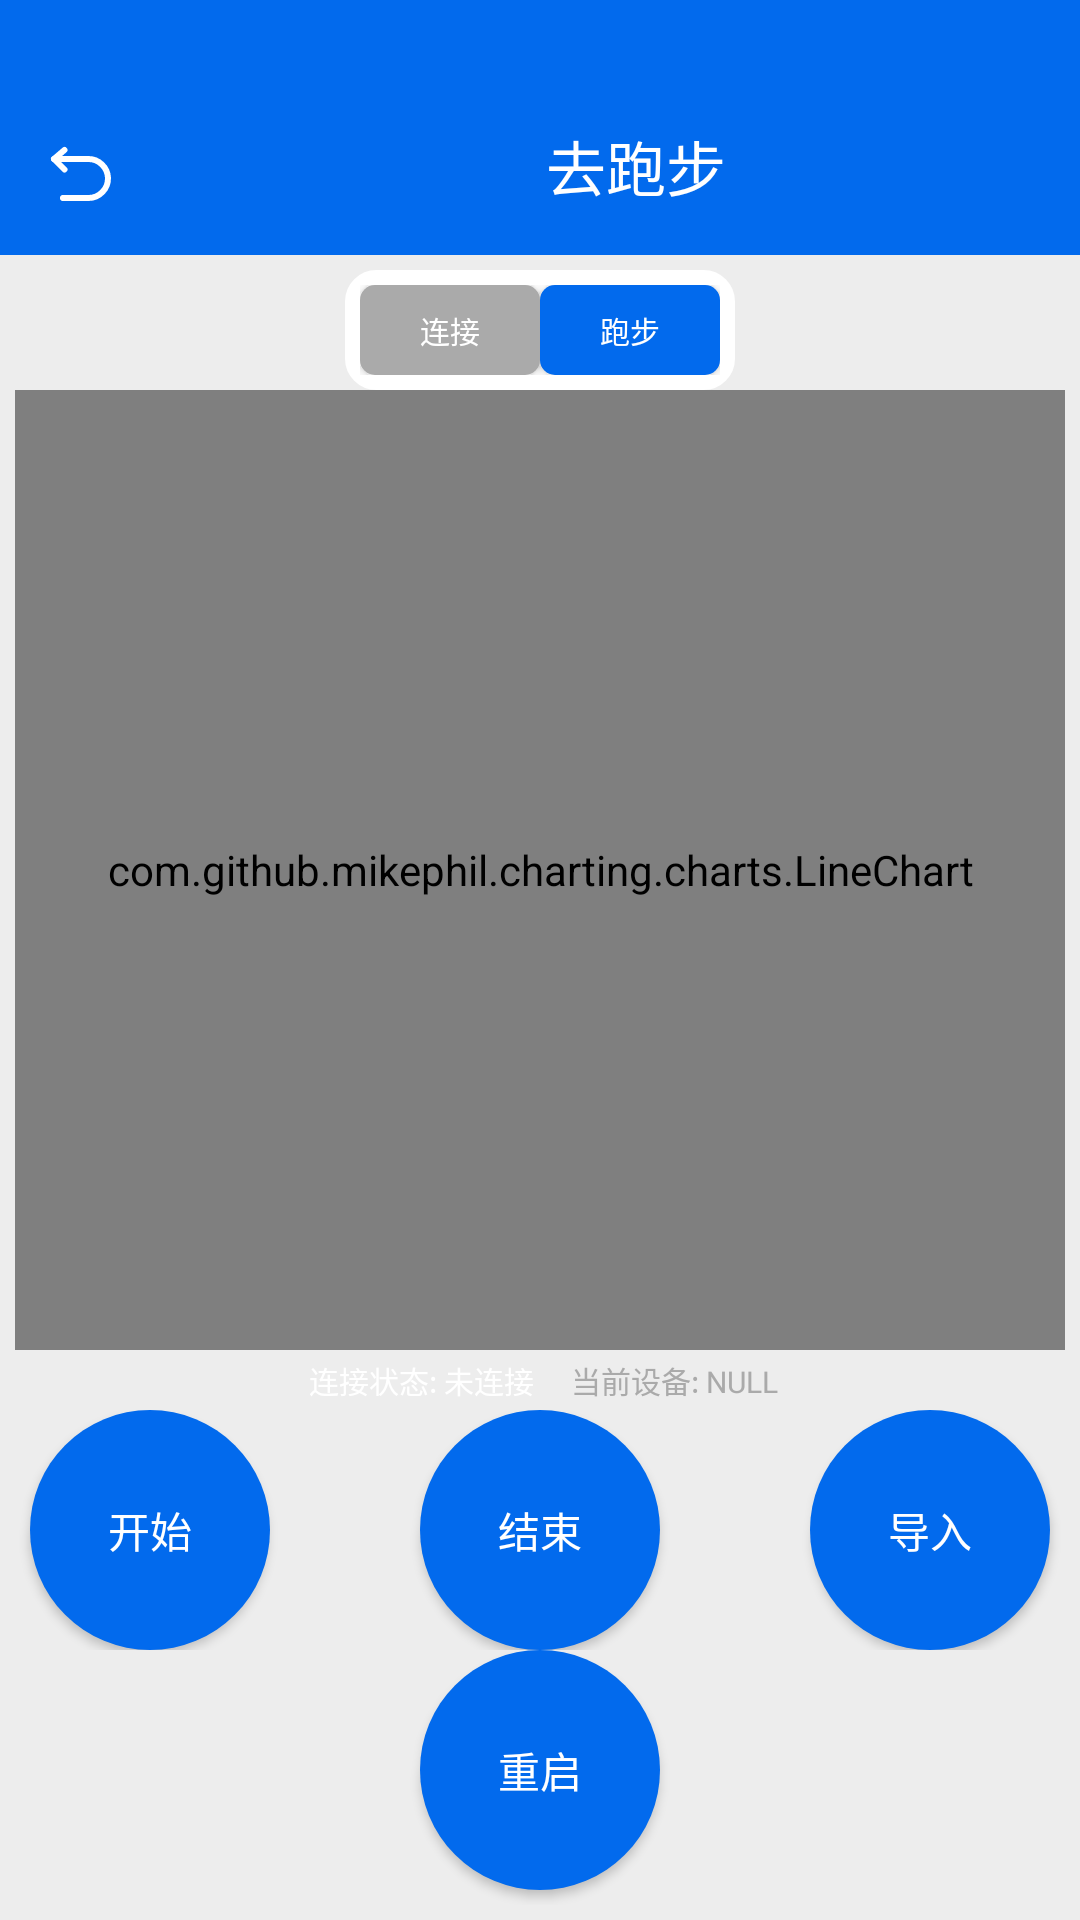

Android layout source for this screen:
<!-- AndroidManifest.xml: application theme Theme.交我跑 -->
<!-- res/layout/ui_run.xml -->
<?xml version="1.0" encoding="utf-8"?>
<LinearLayout xmlns:android="http://schemas.android.com/apk/res/android"
    xmlns:app="http://schemas.android.com/apk/res-auto"
    xmlns:tools="http://schemas.android.com/tools"
    android:layout_width="match_parent"
    android:layout_height="match_parent"
    android:orientation="vertical"
    tools:context=".MainActivity"
    android:padding="0dp"
    android:focusableInTouchMode="true">

    <LinearLayout
        android:layout_width="match_parent"
        android:layout_height="85dp"
        android:background="@color/colorTitle">


        <ImageButton
            android:id="@+id/bt_return"
            android:layout_width="wrap_content"
            android:layout_height="wrap_content"
            android:layout_gravity="center|bottom"
            android:layout_margin="15dp"
            android:background="@drawable/ic_res_return"></ImageButton>

        <TextView

            android:id="@+id/textView3"
            android:layout_width="match_parent"
            android:layout_height="85dp"
            android:background="#00000000"
            android:layout_marginLeft="113dp"
            android:gravity="bottom"
            android:padding="15dp"
            android:text="去跑步"
            android:textColor="@color/white"
            android:textSize="20dp" />

    </LinearLayout>

    <LinearLayout
        android:layout_width="match_parent"
        android:layout_height="match_parent"
        android:orientation="vertical"
        android:background="@color/colorBackground"
        android:padding="5dp">


        <LinearLayout
            android:layout_width="wrap_content"
            android:layout_height="wrap_content"
            android:layout_gravity="center"
            android:gravity="center"
            android:padding="5dp"
            android:background="@drawable/tv_bg">


            <Button
                android:id="@+id/bt_layout_connect"
                android:layout_width="60dp"
                android:layout_height="30dp"
                android:background="@drawable/unactive_bt_bg"
                android:text="连接"
                android:textSize="10dp"
                android:textColor="@color/white"/>


            <Button
                android:id="@+id/bt_layout_run"
                android:layout_width="60dp"
                android:layout_height="30dp"
                android:background="@drawable/active_bt_bg"
                android:text="跑步"
                android:textSize="10dp"
                android:textColor="@color/white"/>

        </LinearLayout>

        <com.github.mikephil.charting.charts.LineChart
            android:id="@+id/line_chart"
            android:layout_width="match_parent"
            android:layout_height="320dp"
            android:background="@drawable/tv_bg"
            />

        <LinearLayout
            android:id="@+id/ll_device_list"
            android:layout_width="match_parent"
            android:layout_height="320dp"
            android:padding="5dp"
            android:visibility="gone"
            android:background="@drawable/tv_bg"
            >

            <ListView
                android:id="@+id/lv_devices"
                android:layout_width="match_parent"
                android:layout_height="match_parent"
                android:divider="@color/colorBackground"
                android:dividerHeight="2px">

            </ListView>

        </LinearLayout>

        <LinearLayout
            android:layout_width="wrap_content"
            android:layout_height="wrap_content"
            android:layout_gravity="center"
            android:orientation="horizontal"
            android:gravity="center">


            <TextView
                android:id="@+id/tv_curstate"
                android:layout_width="90dp"
                android:layout_height="20dp"
                android:background="@drawable/bt_bg"
                android:gravity="center"
                android:text="连接状态: 未连接"
                android:textColor="@color/white"
                android:textSize="10dp">
            </TextView>

            <TextView
                android:id="@+id/tv_curdevice"
                android:layout_width="wrap_content"
                android:layout_height="20dp"
                android:paddingHorizontal="5dp"
                android:background="@drawable/bt_bg"
                android:gravity="center"
                android:text="当前设备: NULL"
                android:textColor="#aaaaaa"
                android:textSize="10dp">
            </TextView>

        </LinearLayout>

        <LinearLayout
            android:layout_width="match_parent"
            android:layout_height="wrap_content"
            android:orientation="horizontal"
            android:gravity="center"
            android:visibility="visible">

            <Button
                android:id="@+id/bt_start_run"
                android:layout_width="80dp"
                android:layout_height="80dp"
                android:layout_gravity="center|bottom"
                android:background="@drawable/tt_bg"
                android:text="开始"
                android:textColor="@color/white" />

            <View
                android:layout_width="50dp"
                android:layout_height="1dp">

            </View>

            <Button
                android:id="@+id/bt_finish_run"
                android:layout_width="80dp"
                android:layout_height="80dp"
                android:layout_gravity="center|bottom"
                android:background="@drawable/tt_bg"
                android:text="结束"
                android:textColor="@color/white" />

            <View
                android:layout_width="50dp"
                android:layout_height="1dp">

            </View>

            <Button
                android:id="@+id/bt_import"
                android:layout_width="80dp"
                android:layout_height="80dp"
                android:layout_gravity="center|bottom"
                android:background="@drawable/tt_bg"
                android:text="导入"
                android:textColor="@color/white" />


        </LinearLayout>

        <Button
            android:id="@+id/bt_restart"
            android:layout_width="80dp"
            android:layout_height="80dp"
            android:text="重启"
            android:layout_gravity="center"
            android:background="@drawable/tt_bg"
            android:textColor="@color/white"
            />

        <LinearLayout
            android:layout_width="wrap_content"
            android:layout_height="wrap_content"
            android:layout_gravity="center"
            android:orientation="horizontal"
            android:visibility="gone">

            <Button
                android:id="@+id/bt_search"
                android:layout_width="80dp"
                android:layout_height="80dp"
                android:layout_gravity="center|bottom"
                android:background="@drawable/tt_bg"
                android:text="搜索"
                android:textColor="@color/white" />


        </LinearLayout>


    </LinearLayout>





</LinearLayout>
<!-- resources referenced by this layout -->
<resources>
  <color name="colorBackground">#EDEDED</color>
  <color name="colorTitle">#026AED</color>
  <color name="white">#FFFFFFFF</color>
  <!-- drawable active_bt_bg (drawable) -->
  <?xml version="1.0" encoding="utf-8"?>
  <shape xmlns:android="http://schemas.android.com/apk/res/android"
      android:shape="rectangle">
  
      <solid android:color="@color/colorTitle"/>
  
      <corners android:radius="5dp"/>
  
  </shape>
  <!-- drawable ic_res_return (drawable) -->
  <vector xmlns:android="http://schemas.android.com/apk/res/android"
      android:width="24dp"
      android:height="24dp"
      android:viewportWidth="48"
      android:viewportHeight="48">
      <path
          android:pathData="M12.9998,8L6,14L12.9998,21"
          android:strokeLineJoin="round"
          android:strokeWidth="4"
          android:fillColor="#00000000"
          android:strokeColor="#FFFFFF"
          android:strokeLineCap="round"/>
      <path
          android:pathData="M6,14H28.9938C35.8768,14 41.7221,19.6204 41.9904,26.5C42.2739,33.7696 36.2671,40 28.9938,40H11.9984"
          android:strokeLineJoin="round"
          android:strokeWidth="4"
          android:fillColor="#00000000"
          android:strokeColor="#FFFFFF"
          android:strokeLineCap="round"/>
  </vector>
  <!-- drawable tt_bg (drawable) -->
  <?xml version="1.0" encoding="utf-8"?>
  <shape xmlns:android="http://schemas.android.com/apk/res/android"
      android:shape="rectangle">
  
      <solid android:color="@color/colorTitle"/>
  
      <corners android:radius="40dp"/>
  
  </shape>
  <!-- drawable tv_bg (drawable) -->
  <?xml version="1.0" encoding="utf-8"?>
  <shape xmlns:android="http://schemas.android.com/apk/res/android"
      android:shape="rectangle">
  
      <solid android:color="@color/white"/>
  
      <corners android:radius="10dp"/>
  
      <stroke android:color="@color/white"
          android:width="1dp"/>
  
  </shape>
  <!-- drawable unactive_bt_bg (drawable) -->
  <?xml version="1.0" encoding="utf-8"?>
  <shape xmlns:android="http://schemas.android.com/apk/res/android"
      android:shape="rectangle">
  
      <solid android:color="#aaaaaa"/>
  
      <corners android:radius="5dp"/>
  
  </shape>
  <style name="Theme.交我跑" parent="Base.Theme.交我跑" />
  <style name="Base.Theme.交我跑" parent="Theme.MaterialComponents.DayNight.NoActionBar.Bridge">
          
          <item name="android:navigationBarColor">
              @android:color/transparent
          </item>
  
          
          <item name="android:statusBarColor">
              @android:color/transparent
          </item>
  
          
          <item name="android:windowLightStatusBar">
              true
          </item>
          
      </style>
</resources>
